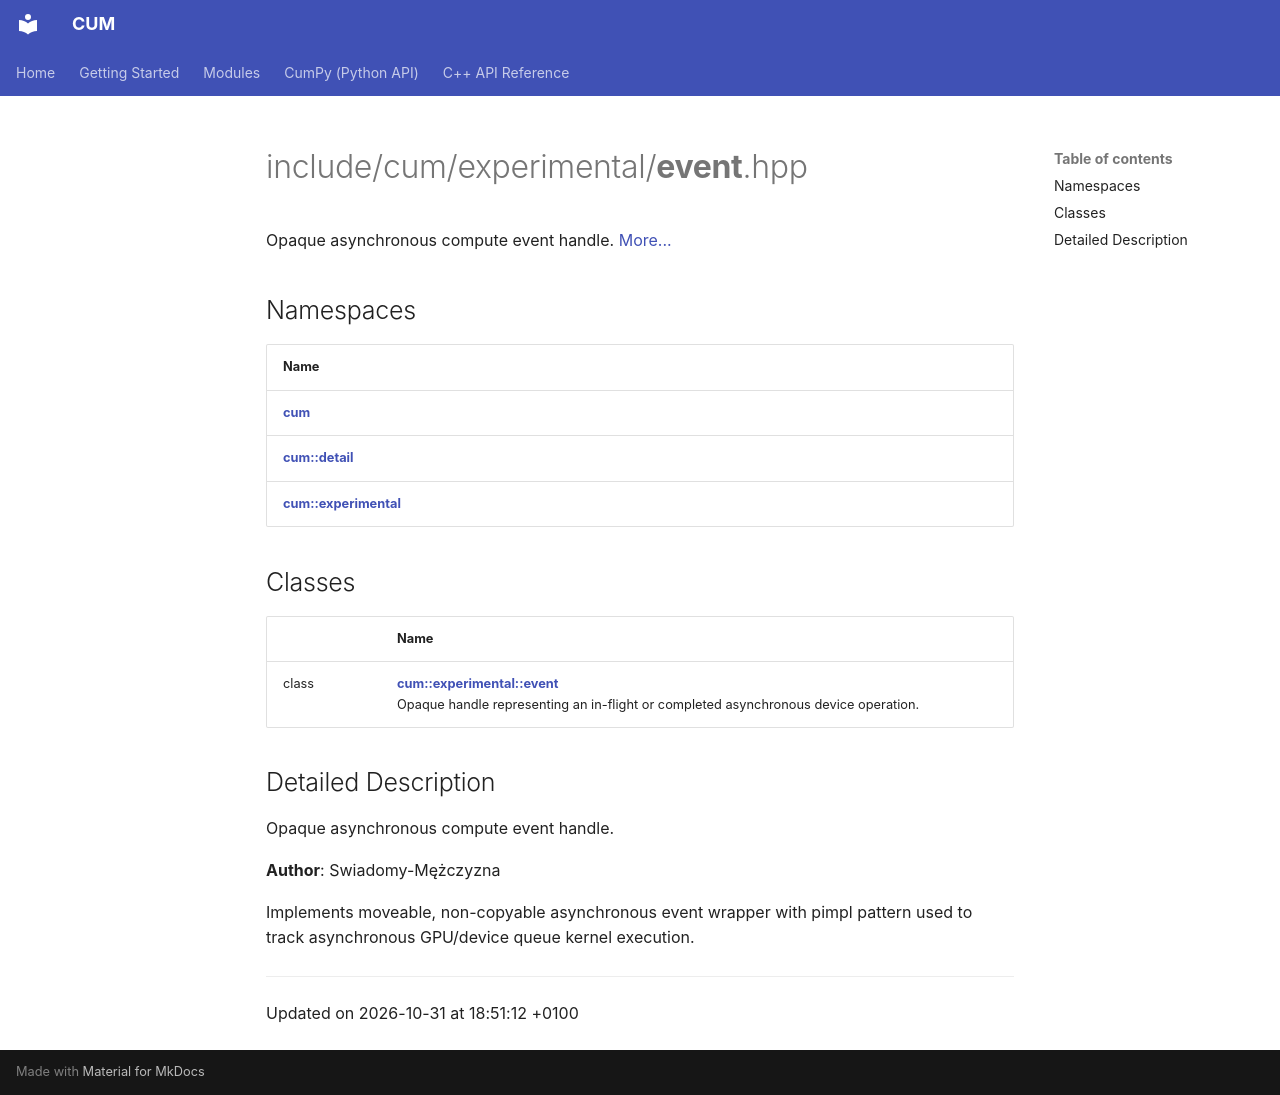

repository: Mosche-Brain/CUM · page: api/Files/____event_____8hpp/index.html · generator: mkdocs

---
title: include/cum/experimental/__event__.hpp
summary: Opaque asynchronous compute event handle. 

---

# include/cum/experimental/__event__.hpp

Opaque asynchronous compute event handle.  [More...](#detailed-description)

## Namespaces

| Name           |
| -------------- |
| **[cum](/CUM/api/Namespaces/namespacecum/)**  |
| **[cum::detail](/CUM/api/Namespaces/namespacecum_1_1detail/)**  |
| **[cum::experimental](/CUM/api/Namespaces/namespacecum_1_1experimental/)**  |

## Classes

|                | Name           |
| -------------- | -------------- |
| class | **[cum::experimental::__event__](/CUM/api/Classes/classcum_1_1experimental_1_1____event____/)** <br>Opaque handle representing an in-flight or completed asynchronous device operation.  |

## Detailed Description

Opaque asynchronous compute event handle. 

**Author**: Swiadomy-Mężczyzna


Implements moveable, non-copyable asynchronous event wrapper with pimpl pattern used to track asynchronous GPU/device queue kernel execution. 






-------------------------------

Updated on 2026-10-31 at 18:51:12 +0100
